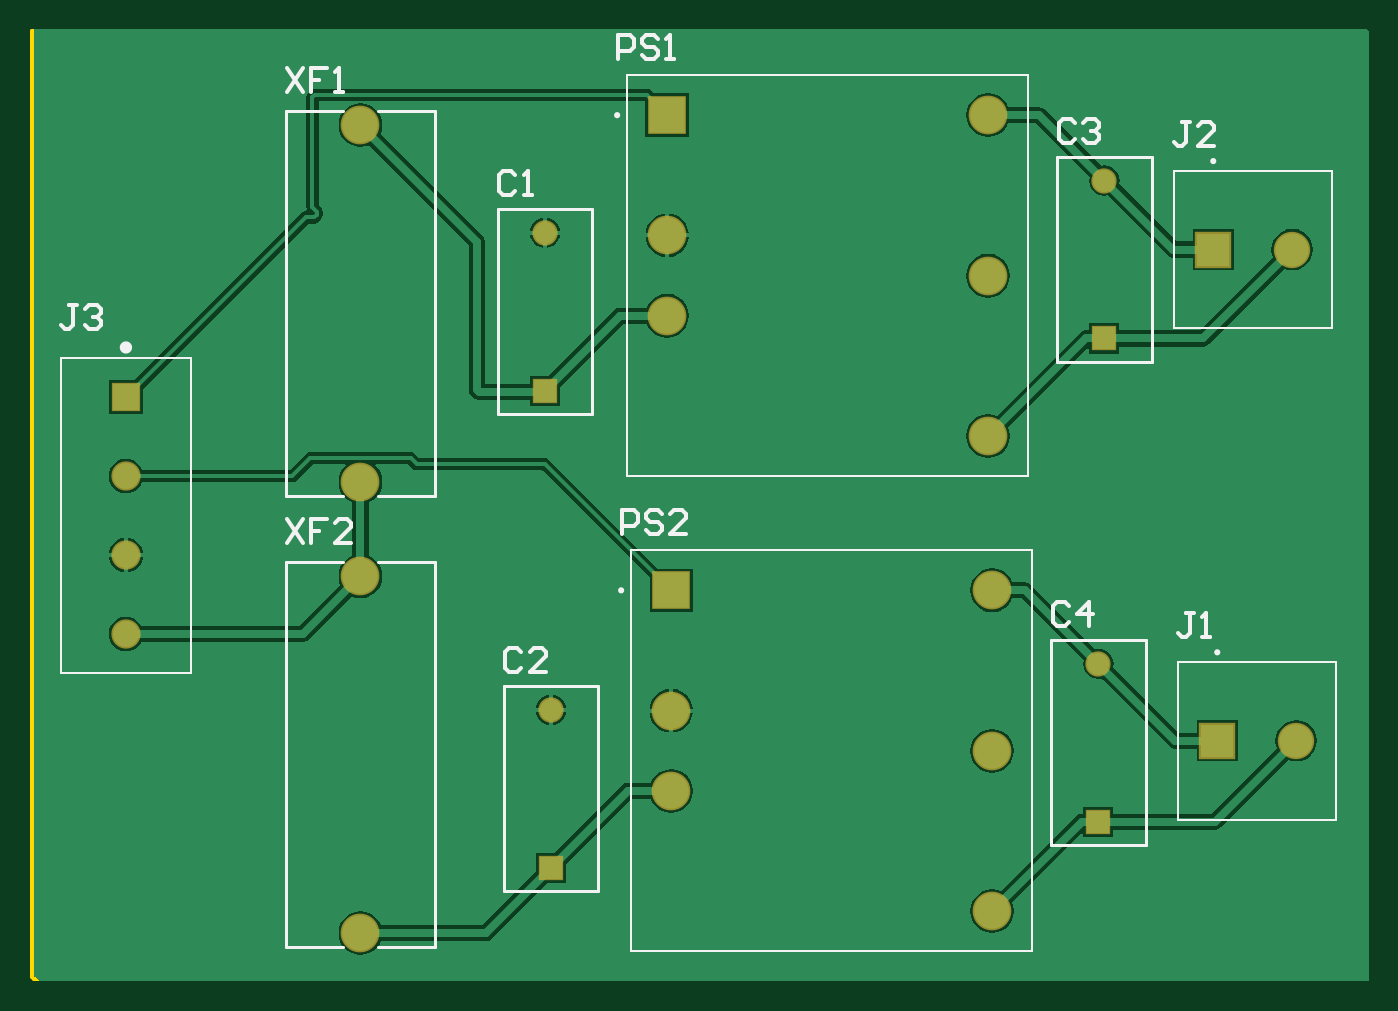
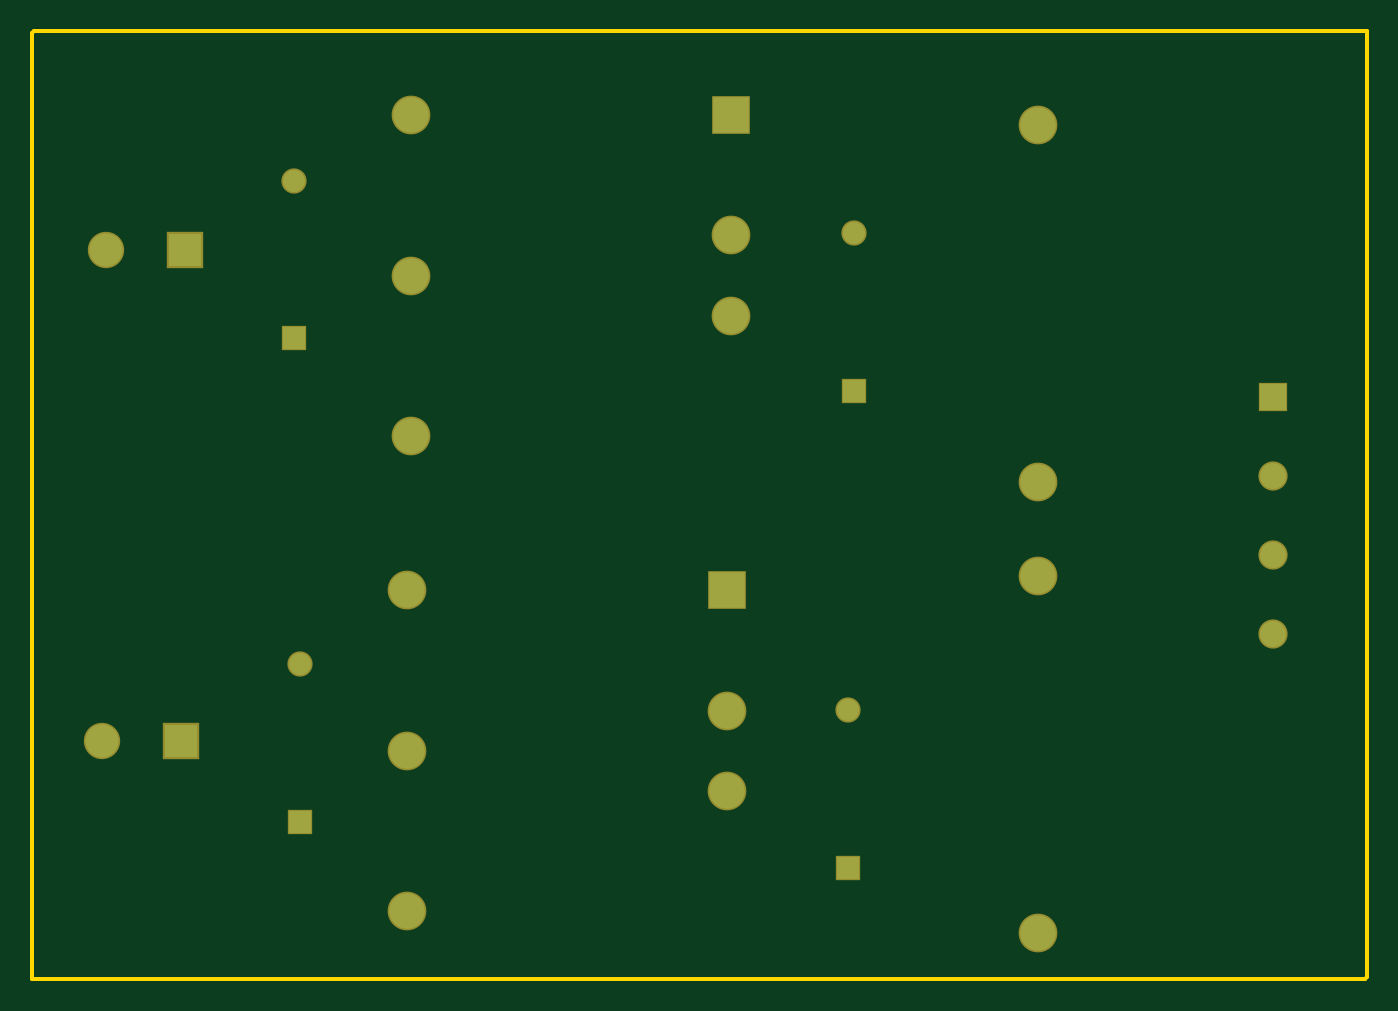
Circuit board: 7 layer files. Board 84.6 x 60.1 mm.
- bottom_copper: Jetson Nano Power -2.GBL (1020 bytes)
- bottom_mask: Jetson Nano Power -2.GBS (992 bytes)
- outline: Jetson Nano Power -2.GKO (306 bytes)
- outline: Jetson Nano Power -2.GM1 (154 bytes)
- top_copper: Jetson Nano Power -2.GTL (14900 bytes)
- top_silk: Jetson Nano Power -2.GTO (4269 bytes)
- top_mask: Jetson Nano Power -2.GTS (991 bytes)

=== bottom_copper: Jetson Nano Power -2.GBL ===
G04*
G04 #@! TF.GenerationSoftware,Altium Limited,Altium Designer,20.0.10 (225)*
G04*
G04 Layer_Physical_Order=2*
G04 Layer_Color=16711680*
%FSLAX43Y43*%
%MOMM*%
G71*
G01*
G75*
%ADD23C,2.250*%
%ADD24R,2.250X2.250*%
%ADD25C,2.100*%
%ADD26R,2.100X2.100*%
%ADD27C,1.400*%
%ADD28R,1.400X1.400*%
%ADD29R,1.650X1.650*%
%ADD30C,1.650*%
D23*
X60071Y34544D02*
D03*
Y54864D02*
D03*
X39751Y42164D02*
D03*
Y47244D02*
D03*
X60071Y44704D02*
D03*
X20320Y54226D02*
D03*
Y31626D02*
D03*
X60325Y4445D02*
D03*
Y24765D02*
D03*
X40005Y12065D02*
D03*
Y17145D02*
D03*
X60325Y14605D02*
D03*
X20320Y3051D02*
D03*
Y25651D02*
D03*
D24*
X39751Y54864D02*
D03*
X40005Y24765D02*
D03*
D25*
X79335Y46355D02*
D03*
X79589Y15240D02*
D03*
D26*
X74335Y46355D02*
D03*
X74589Y15240D02*
D03*
D27*
X32004Y47418D02*
D03*
X67437Y50720D02*
D03*
X67056Y20113D02*
D03*
X32385Y17192D02*
D03*
D28*
X32004Y37418D02*
D03*
X67437Y40720D02*
D03*
X67056Y10113D02*
D03*
X32385Y7192D02*
D03*
D29*
X5461Y37004D02*
D03*
D30*
Y32004D02*
D03*
Y27004D02*
D03*
Y22004D02*
D03*
M02*

=== bottom_mask: Jetson Nano Power -2.GBS ===
G04*
G04 #@! TF.GenerationSoftware,Altium Limited,Altium Designer,20.0.10 (225)*
G04*
G04 Layer_Color=16711935*
%FSLAX43Y43*%
%MOMM*%
G71*
G01*
G75*
%ADD14C,2.453*%
%ADD15R,2.453X2.453*%
%ADD16C,2.303*%
%ADD17R,2.303X2.303*%
%ADD18C,1.603*%
%ADD19R,1.603X1.603*%
%ADD20R,1.853X1.853*%
%ADD21C,1.853*%
D14*
X60071Y34544D02*
D03*
Y54864D02*
D03*
X39751Y42164D02*
D03*
Y47244D02*
D03*
X60071Y44704D02*
D03*
X20320Y54226D02*
D03*
Y31626D02*
D03*
X60325Y4445D02*
D03*
Y24765D02*
D03*
X40005Y12065D02*
D03*
Y17145D02*
D03*
X60325Y14605D02*
D03*
X20320Y3051D02*
D03*
Y25651D02*
D03*
D15*
X39751Y54864D02*
D03*
X40005Y24765D02*
D03*
D16*
X79335Y46355D02*
D03*
X79589Y15240D02*
D03*
D17*
X74335Y46355D02*
D03*
X74589Y15240D02*
D03*
D18*
X32004Y47418D02*
D03*
X67437Y50720D02*
D03*
X67056Y20113D02*
D03*
X32385Y17192D02*
D03*
D19*
X32004Y37418D02*
D03*
X67437Y40720D02*
D03*
X67056Y10113D02*
D03*
X32385Y7192D02*
D03*
D20*
X5461Y37004D02*
D03*
D21*
Y32004D02*
D03*
Y27004D02*
D03*
Y22004D02*
D03*
M02*

=== outline: Jetson Nano Power -2.GKO ===
G04*
G04 #@! TF.GenerationSoftware,Altium Limited,Altium Designer,20.0.10 (225)*
G04*
G04 Layer_Color=16711935*
%FSLAX43Y43*%
%MOMM*%
G71*
G01*
G75*
%ADD13C,0.254*%
D13*
X-508Y254D02*
Y60198D01*
Y254D02*
X-381Y127D01*
X84074D01*
Y60071D01*
X83947Y60198D02*
X84074Y60071D01*
X-508Y60198D02*
X83947D01*
M02*

=== outline: Jetson Nano Power -2.GM1 ===
G04*
G04 #@! TF.GenerationSoftware,Altium Limited,Altium Designer,20.0.10 (225)*
G04*
G04 Layer_Color=16711935*
%FSLAX43Y43*%
%MOMM*%
G71*
G01*
G75*
M02*

=== top_copper: Jetson Nano Power -2.GTL (14900 bytes, source omitted) ===
=== top_silk: Jetson Nano Power -2.GTO ===
G04*
G04 #@! TF.GenerationSoftware,Altium Limited,Altium Designer,20.0.10 (225)*
G04*
G04 Layer_Color=65535*
%FSLAX43Y43*%
%MOMM*%
G71*
G01*
G75*
%ADD10C,0.200*%
%ADD11C,0.400*%
%ADD12C,0.127*%
%ADD13C,0.254*%
D10*
X36676Y54864D02*
G03*
X36676Y54864I-100J0D01*
G01*
X74435Y51955D02*
G03*
X74435Y51955I-100J0D01*
G01*
X36930Y24765D02*
G03*
X36930Y24765I-100J0D01*
G01*
X74689Y20840D02*
G03*
X74689Y20840I-100J0D01*
G01*
X29004Y48918D02*
X35004D01*
Y35918D02*
Y48918D01*
X29004Y35918D02*
X35004D01*
X29004D02*
Y48918D01*
X64437Y52220D02*
X70437D01*
Y39220D02*
Y52220D01*
X64437Y39220D02*
X70437D01*
X64437D02*
Y52220D01*
X15620Y30726D02*
Y55126D01*
X25020Y30726D02*
Y55126D01*
X21420Y30726D02*
X25020D01*
X15620D02*
X19220D01*
X21420Y55126D02*
X25020D01*
X15620D02*
X19220D01*
X64056Y21613D02*
X70056D01*
Y8613D02*
Y21613D01*
X64056Y8613D02*
X70056D01*
X64056D02*
Y21613D01*
X29385Y18692D02*
X35385D01*
Y5692D02*
Y18692D01*
X29385Y5692D02*
X35385D01*
X29385D02*
Y18692D01*
X25020Y2151D02*
Y26551D01*
X15620Y2151D02*
Y26551D01*
X19220D01*
X21420D02*
X25020D01*
X15620Y2151D02*
X19220D01*
X21420D02*
X25020D01*
D11*
X5661Y40149D02*
G03*
X5661Y40149I-200J0D01*
G01*
D12*
X37211Y57404D02*
X62611D01*
Y32004D02*
Y57404D01*
X37211Y32004D02*
X62611D01*
X37211D02*
Y57404D01*
X71835Y41355D02*
X81835D01*
Y51355D01*
X71835D02*
X81835D01*
X71835Y41355D02*
Y51355D01*
X1361Y39504D02*
X9561D01*
X1361Y19504D02*
Y39504D01*
Y19504D02*
X9561D01*
Y39504D01*
X37465Y27305D02*
X62865D01*
Y1905D02*
Y27305D01*
X37465Y1905D02*
X62865D01*
X37465D02*
Y27305D01*
X72089Y10240D02*
X82089D01*
Y20240D01*
X72089D02*
X82089D01*
X72089Y10240D02*
Y20240D01*
D13*
X15649Y29283D02*
X16665Y27759D01*
Y29283D02*
X15649Y27759D01*
X18189Y29283D02*
X17173D01*
Y28521D01*
X17681D01*
X17173D01*
Y27759D01*
X19712D02*
X18696D01*
X19712Y28775D01*
Y29029D01*
X19458Y29283D01*
X18950D01*
X18696Y29029D01*
X15646Y57861D02*
X16662Y56337D01*
Y57861D02*
X15646Y56337D01*
X18186Y57861D02*
X17170D01*
Y57099D01*
X17678D01*
X17170D01*
Y56337D01*
X18693D02*
X19201D01*
X18947D01*
Y57861D01*
X18693Y57607D01*
X36894Y28334D02*
Y29857D01*
X37655D01*
X37909Y29603D01*
Y29095D01*
X37655Y28842D01*
X36894D01*
X39433Y29603D02*
X39179Y29857D01*
X38671D01*
X38417Y29603D01*
Y29349D01*
X38671Y29095D01*
X39179D01*
X39433Y28842D01*
Y28588D01*
X39179Y28334D01*
X38671D01*
X38417Y28588D01*
X40956Y28334D02*
X39941D01*
X40956Y29349D01*
Y29603D01*
X40702Y29857D01*
X40194D01*
X39941Y29603D01*
X36639Y58433D02*
Y59956D01*
X37401D01*
X37655Y59702D01*
Y59194D01*
X37401Y58941D01*
X36639D01*
X39179Y59702D02*
X38925Y59956D01*
X38417D01*
X38163Y59702D01*
Y59448D01*
X38417Y59194D01*
X38925D01*
X39179Y58941D01*
Y58687D01*
X38925Y58433D01*
X38417D01*
X38163Y58687D01*
X39687Y58433D02*
X40194D01*
X39940D01*
Y59956D01*
X39687Y59702D01*
X2362Y42839D02*
X1854D01*
X2108D01*
Y41569D01*
X1854Y41315D01*
X1600D01*
X1346Y41569D01*
X2870Y42585D02*
X3124Y42839D01*
X3631D01*
X3885Y42585D01*
Y42331D01*
X3631Y42077D01*
X3378D01*
X3631D01*
X3885Y41823D01*
Y41569D01*
X3631Y41315D01*
X3124D01*
X2870Y41569D01*
X72834Y54444D02*
X72326D01*
X72580D01*
Y53175D01*
X72326Y52921D01*
X72072D01*
X71818Y53175D01*
X74358Y52921D02*
X73342D01*
X74358Y53937D01*
Y54190D01*
X74104Y54444D01*
X73596D01*
X73342Y54190D01*
X73088Y23329D02*
X72580D01*
X72834D01*
Y22060D01*
X72580Y21806D01*
X72326D01*
X72073Y22060D01*
X73596Y21806D02*
X74104D01*
X73850D01*
Y23329D01*
X73596Y23075D01*
X65189Y23761D02*
X64935Y24015D01*
X64427D01*
X64173Y23761D01*
Y22746D01*
X64427Y22492D01*
X64935D01*
X65189Y22746D01*
X66458Y22492D02*
Y24015D01*
X65697Y23253D01*
X66712D01*
X65570Y54368D02*
X65316Y54622D01*
X64808D01*
X64554Y54368D01*
Y53353D01*
X64808Y53099D01*
X65316D01*
X65570Y53353D01*
X66078Y54368D02*
X66332Y54622D01*
X66839D01*
X67093Y54368D01*
Y54114D01*
X66839Y53860D01*
X66585D01*
X66839D01*
X67093Y53607D01*
Y53353D01*
X66839Y53099D01*
X66332D01*
X66078Y53353D01*
X30518Y20840D02*
X30264Y21094D01*
X29756D01*
X29502Y20840D01*
Y19825D01*
X29756Y19571D01*
X30264D01*
X30518Y19825D01*
X32041Y19571D02*
X31026D01*
X32041Y20586D01*
Y20840D01*
X31787Y21094D01*
X31280D01*
X31026Y20840D01*
X30137Y51066D02*
X29883Y51320D01*
X29375D01*
X29121Y51066D01*
Y50051D01*
X29375Y49797D01*
X29883D01*
X30137Y50051D01*
X30645Y49797D02*
X31152D01*
X30899D01*
Y51320D01*
X30645Y51066D01*
M02*

=== top_mask: Jetson Nano Power -2.GTS ===
G04*
G04 #@! TF.GenerationSoftware,Altium Limited,Altium Designer,20.0.10 (225)*
G04*
G04 Layer_Color=8388736*
%FSLAX43Y43*%
%MOMM*%
G71*
G01*
G75*
%ADD14C,2.453*%
%ADD15R,2.453X2.453*%
%ADD16C,2.303*%
%ADD17R,2.303X2.303*%
%ADD18C,1.603*%
%ADD19R,1.603X1.603*%
%ADD20R,1.853X1.853*%
%ADD21C,1.853*%
D14*
X60071Y34544D02*
D03*
Y54864D02*
D03*
X39751Y42164D02*
D03*
Y47244D02*
D03*
X60071Y44704D02*
D03*
X20320Y54226D02*
D03*
Y31626D02*
D03*
X60325Y4445D02*
D03*
Y24765D02*
D03*
X40005Y12065D02*
D03*
Y17145D02*
D03*
X60325Y14605D02*
D03*
X20320Y3051D02*
D03*
Y25651D02*
D03*
D15*
X39751Y54864D02*
D03*
X40005Y24765D02*
D03*
D16*
X79335Y46355D02*
D03*
X79589Y15240D02*
D03*
D17*
X74335Y46355D02*
D03*
X74589Y15240D02*
D03*
D18*
X32004Y47418D02*
D03*
X67437Y50720D02*
D03*
X67056Y20113D02*
D03*
X32385Y17192D02*
D03*
D19*
X32004Y37418D02*
D03*
X67437Y40720D02*
D03*
X67056Y10113D02*
D03*
X32385Y7192D02*
D03*
D20*
X5461Y37004D02*
D03*
D21*
Y32004D02*
D03*
Y27004D02*
D03*
Y22004D02*
D03*
M02*

